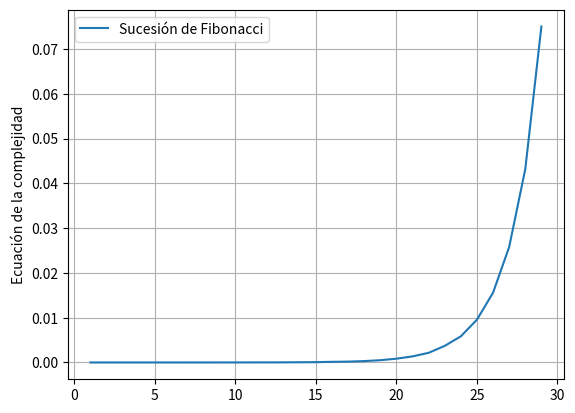

This chart was generated by the following Python code:
import time
import matplotlib.pyplot as plt

def plot(times, n, lab):
    plt.xlabel('') 
    plt.ylabel('Ecuación de la complejidad') 
    plt.plot(range(1, n), times, label = lab) 
    plt.grid() 
    plt.legend() 
    plt.show()

#n es un entero ma
#La funcion f recibe el entero n y retorna el n-esimo numero de fibonacci
def f(n):
    if n<=1: return n             #C_1 = 3
    return f(n-1)+f(n-2)          #C_2 = 4

    #Complejidad del tiempo
    #T(n) = C_2 + T(n-1) + T(n-2)

def graficar(a, b):
    times = []
    for n in range(a, b): 
        ti = time.time()
        f(n)
        times.append(time.time()-ti)
    plot(times, b-a+1, "Sucesión de Fibonacci")

graficar(1, 30)